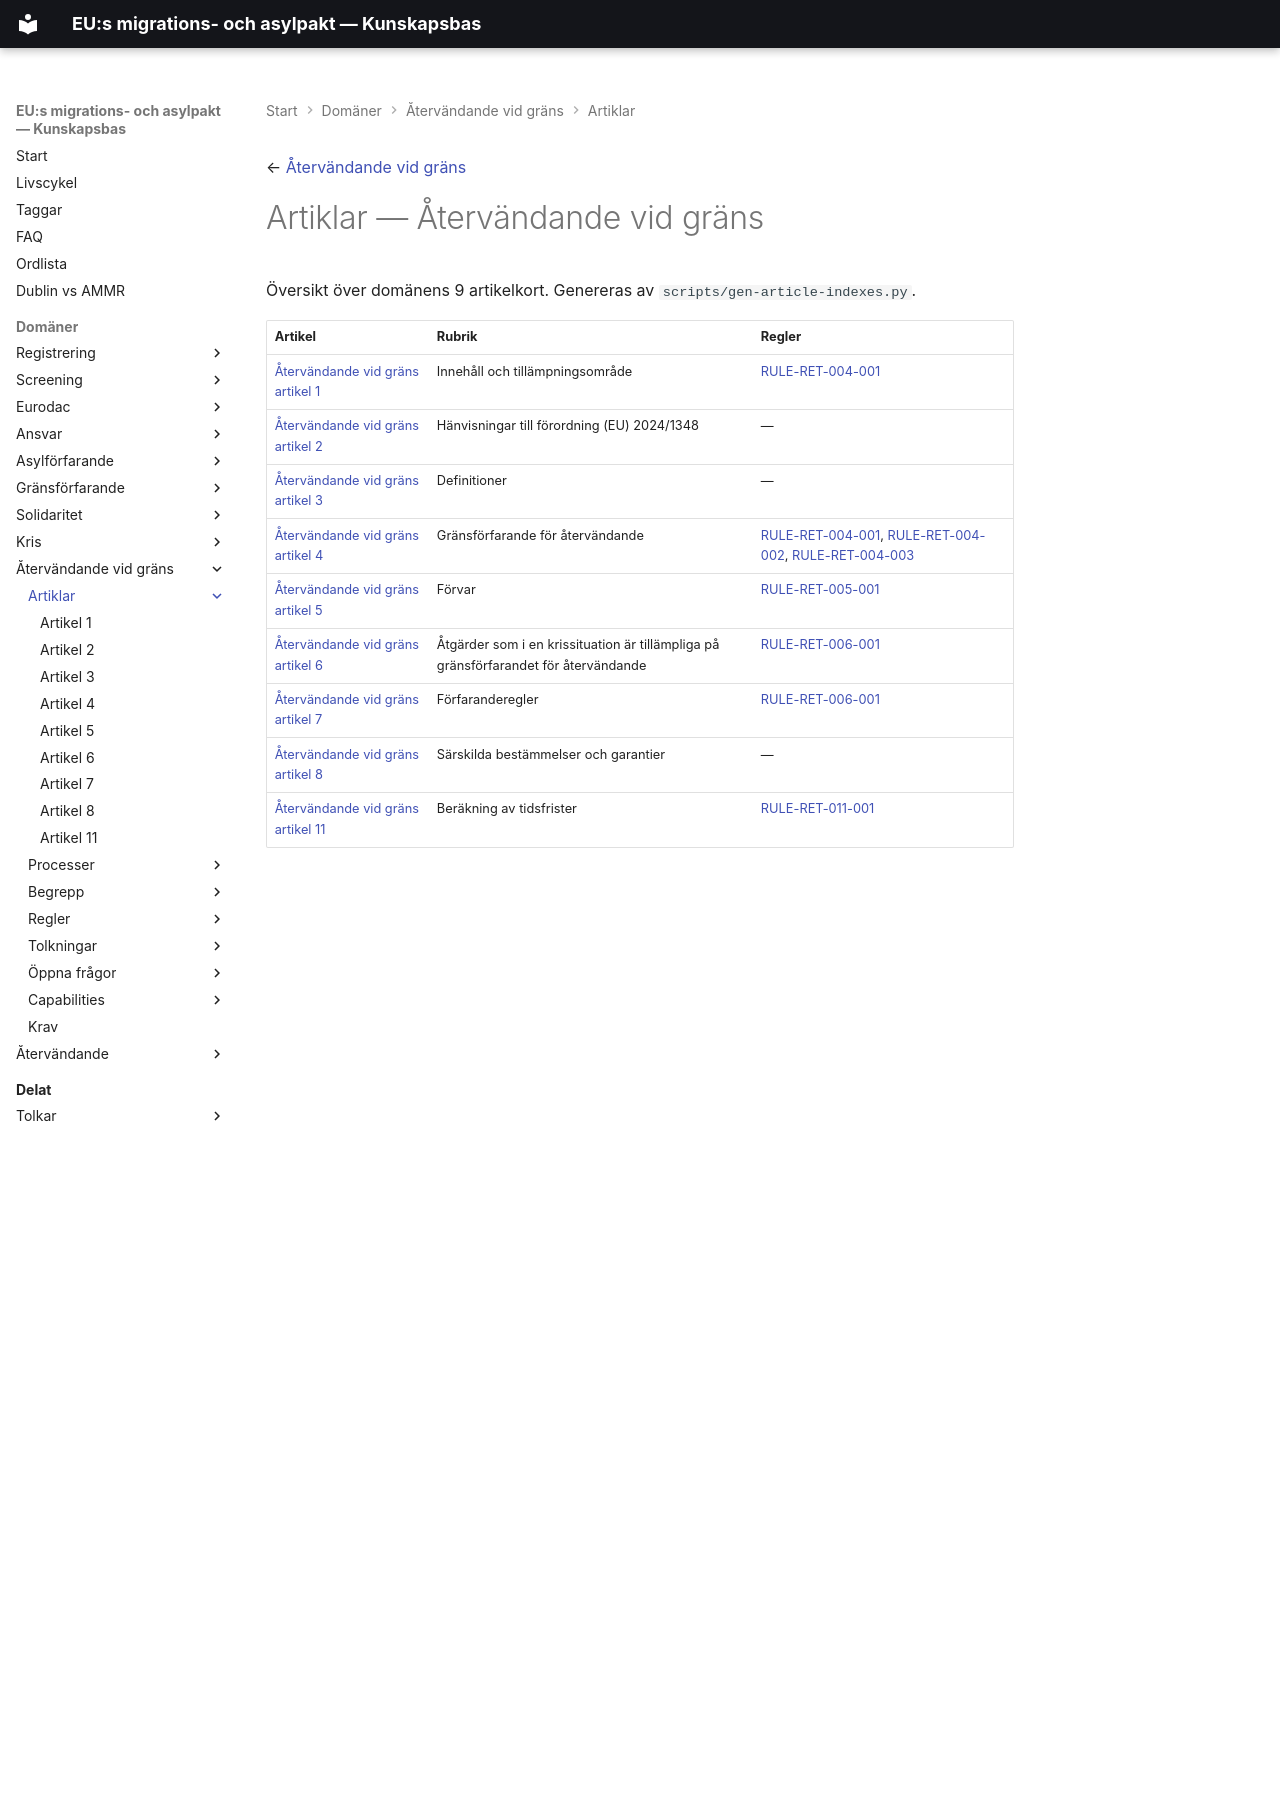

repository: chrhe894/migration_pact · page: domains/return-border-procedure/articles/index.html · generator: mkdocs

← [Återvändande vid gräns](../README.md)

# Artiklar — Återvändande vid gräns

Översikt över domänens 9 artikelkort. Genereras av `scripts/gen-article-indexes.py`.

| Artikel | Rubrik | Regler |
|---------|--------|--------|
| [Återvändande vid gräns artikel 1](return-001.md) | Innehåll och tillämpningsområde | [RULE-RET-004-001](../rules/rule-ret-004-001.md) |
| [Återvändande vid gräns artikel 2](return-002.md) | Hänvisningar till förordning (EU) 2024/1348 | — |
| [Återvändande vid gräns artikel 3](return-003.md) | Definitioner | — |
| [Återvändande vid gräns artikel 4](return-004.md) | Gränsförfarande för återvändande | [RULE-RET-004-001](../rules/rule-ret-004-001.md), [RULE-RET-004-002](../rules/rule-ret-004-002.md), [RULE-RET-004-003](../rules/rule-ret-004-003.md) |
| [Återvändande vid gräns artikel 5](return-005.md) | Förvar | [RULE-RET-005-001](../rules/rule-ret-005-001.md) |
| [Återvändande vid gräns artikel 6](return-006.md) | Åtgärder som i en krissituation är tillämpliga på gränsförfarandet för återvändande | [RULE-RET-006-001](../rules/rule-ret-006-001.md) |
| [Återvändande vid gräns artikel 7](return-007.md) | Förfaranderegler | [RULE-RET-006-001](../rules/rule-ret-006-001.md) |
| [Återvändande vid gräns artikel 8](return-008.md) | Särskilda bestämmelser och garantier | — |
| [Återvändande vid gräns artikel 11](return-011.md) | Beräkning av tidsfrister | [RULE-RET-011-001](../rules/rule-ret-011-001.md) |
